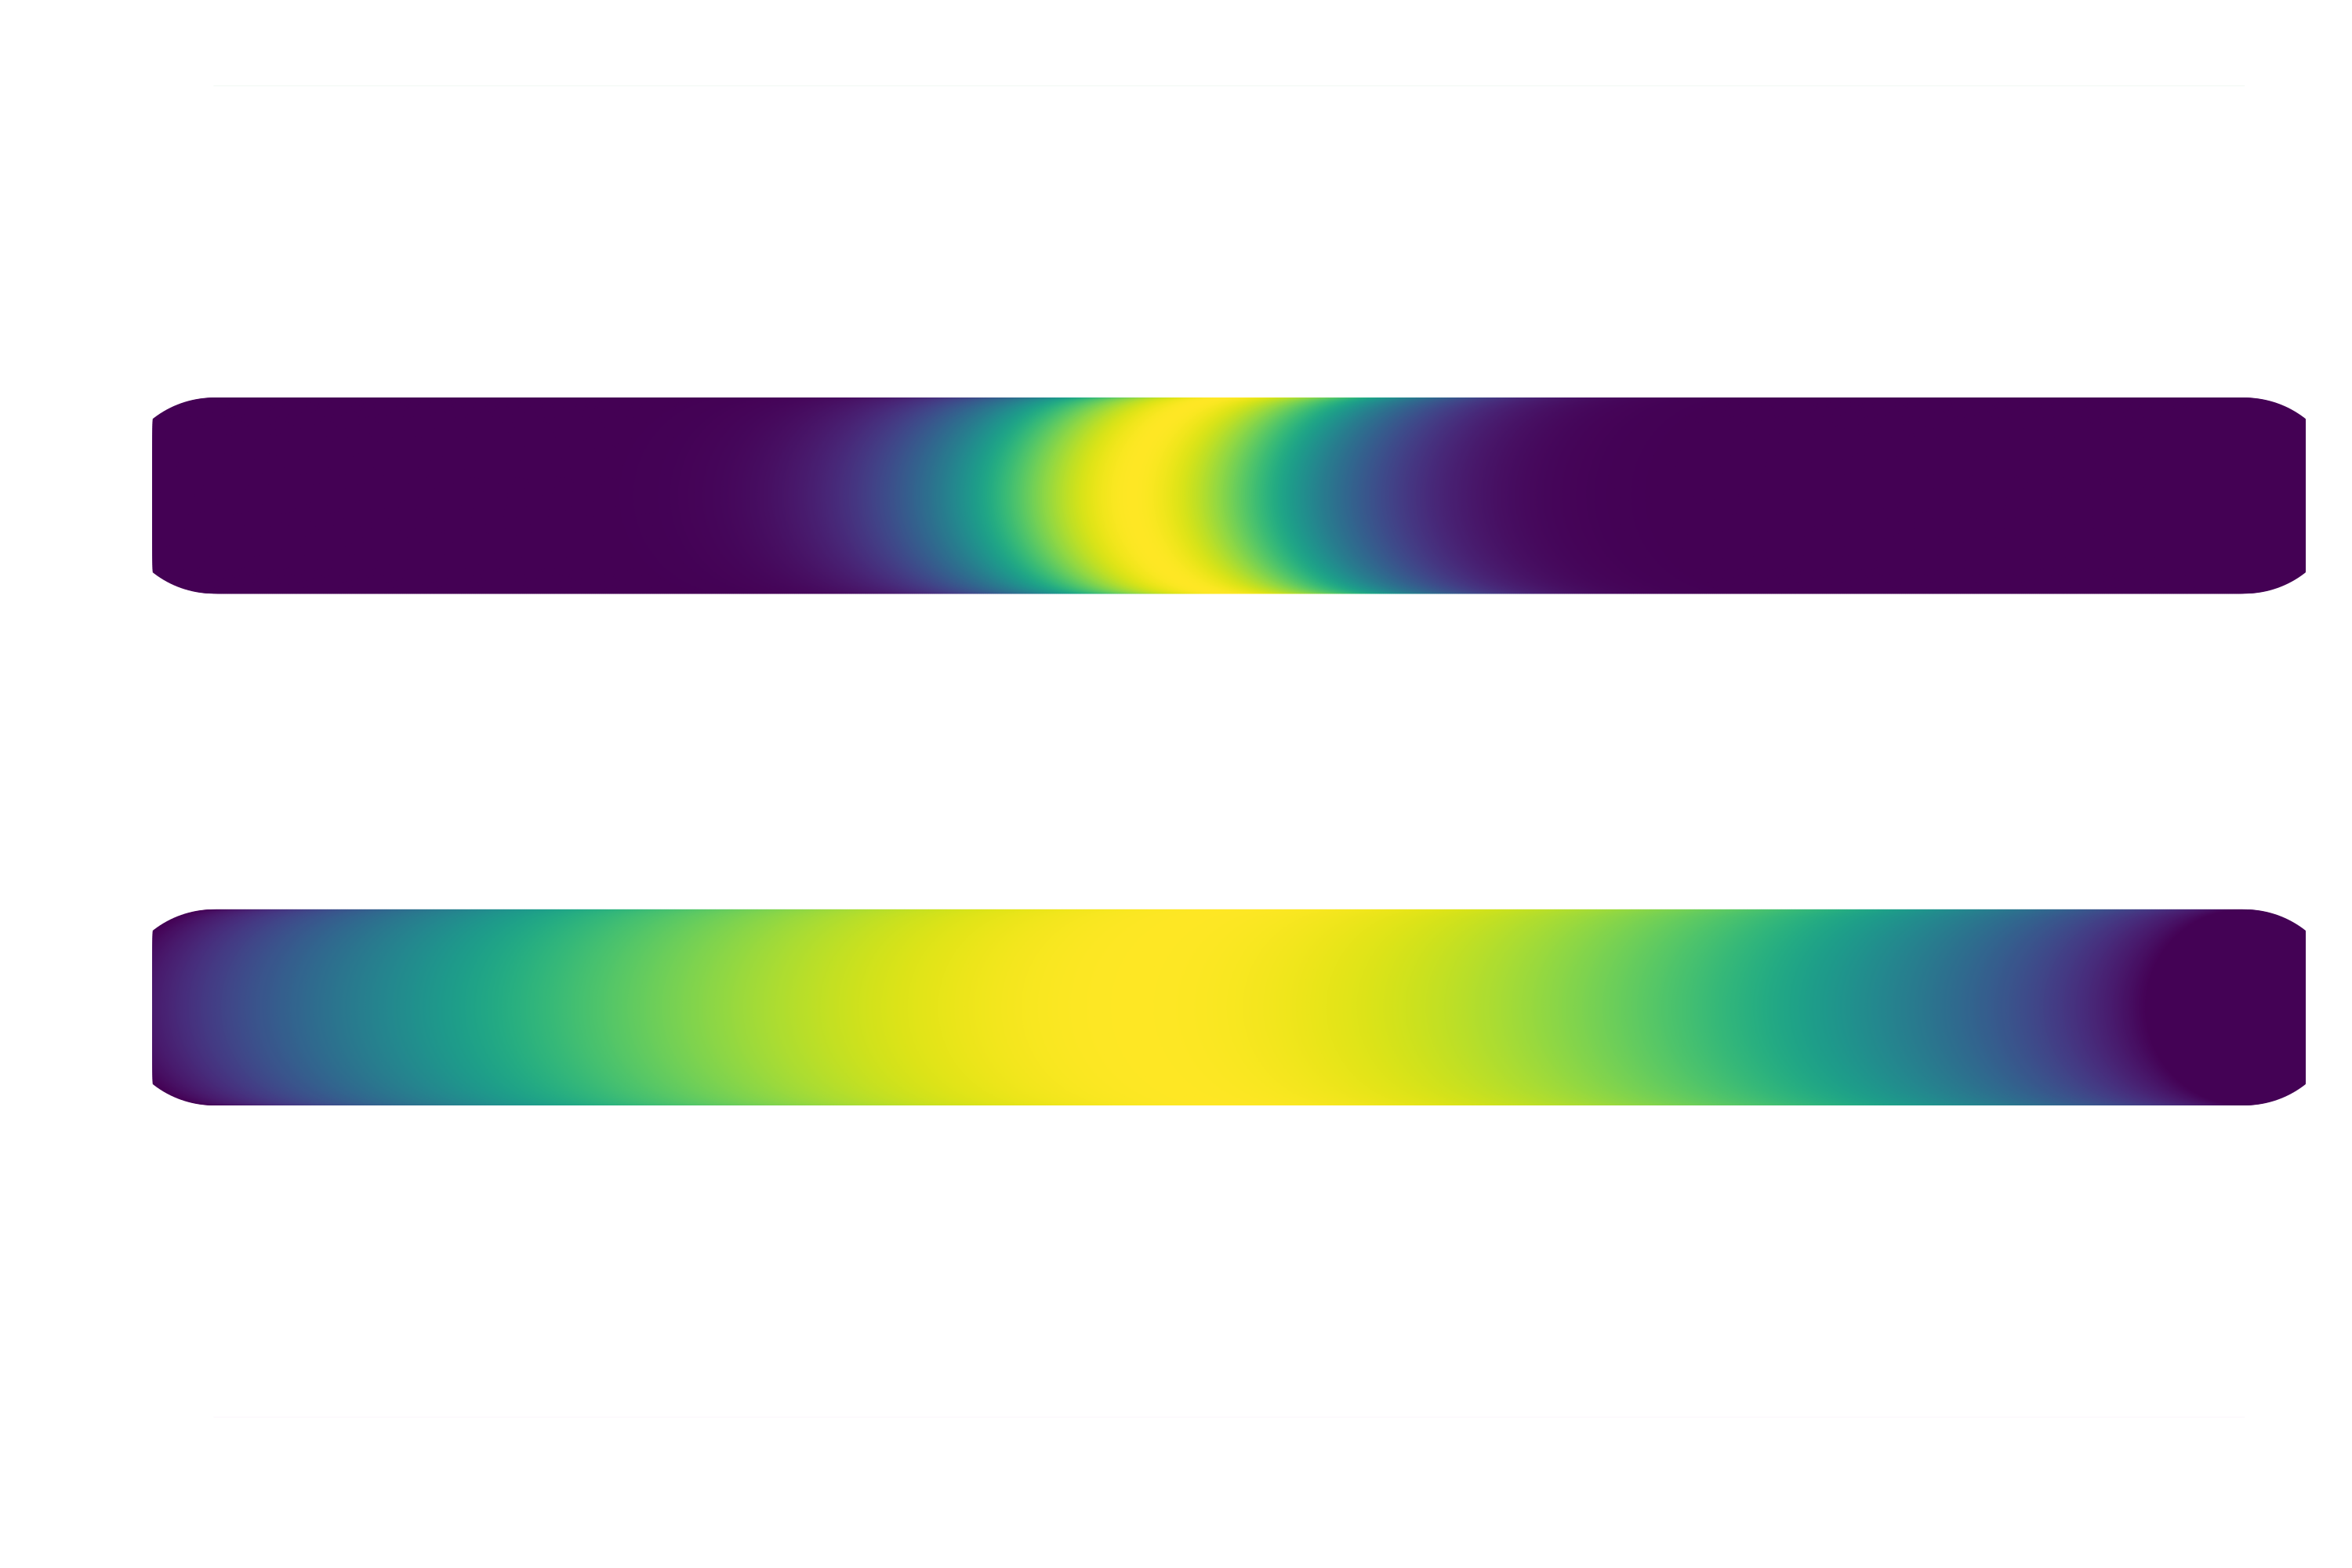

This chart was generated by the following Julia code:
using Plots; 

cmap = cgrad(:viridis);

X = 1:0.001:2; # x-pos, aesthetics only
Y1 = X.*0 .+ 2.0; # y-pos, aesthetics only
Y2 = X.*0 .+ 1.0; 

C1 = 1 .+ 0.25*exp.(-100*(X.-1.5).^2); # sharp peak
C2 = 1 .- (X.-1).*(X.-2); # shallow peak 

plt = plot(X, Y1, line_z = C1, c = cmap,
            linewidth = 50,
            colorbar = false, legend = false,
            grid = false, framestyle = :none,
            xaxis = false, yaxis = false,
            dpi = 500, 
            );
plot!(X, Y2, line_z = C2, c = cmap,
            linewidth = 50);
plot!(X, Y1.+0.8, linewidth = 0) # extra to force the lines closer together 
plot!(X, Y2.-0.8, linewidth = 0)

savefig(plt, "activatorInhibitorSTEP1.png");
display(plt);

